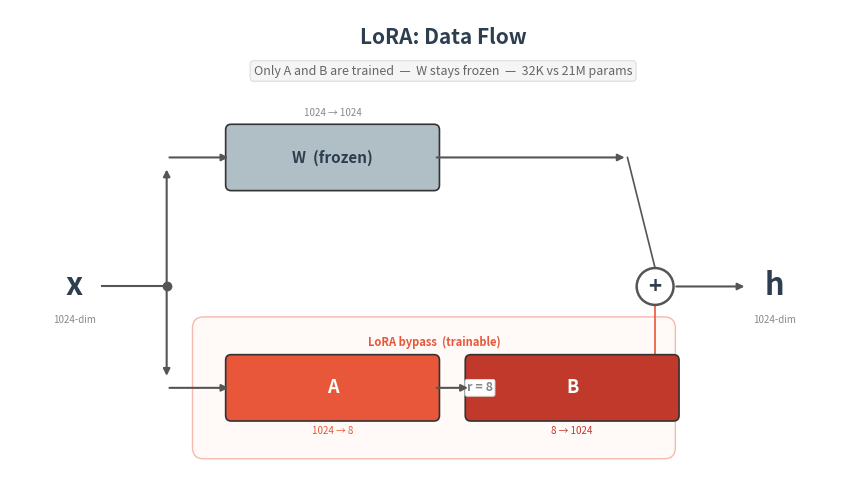

Write Python code to recreate this figure.
#!/usr/bin/env python3
"""Draw LoRA bypass flow diagram.

Usage:
    python scripts/fig_lora_flow.py
"""

import argparse
from pathlib import Path

import matplotlib.pyplot as plt
from matplotlib.patches import FancyBboxPatch

C_FROZEN = "#B0BEC5"
C_LORA_A = "#E8573A"
C_LORA_B = "#C0392B"
C_TEXT = "#2C3E50"
C_ARROW = "#555555"
C_BG_LORA = "#FFF0ED"


def box(ax, x, y, w, h, label, color, fontsize=10, text_color="white",
        sublabel=None, sublabel_size=7):
    b = FancyBboxPatch((x, y), w, h, boxstyle="round,pad=0.06",
                        facecolor=color, edgecolor="#333333",
                        linewidth=1.2, zorder=2)
    ax.add_patch(b)
    if sublabel:
        ax.text(x + w / 2, y + h / 2 + 0.15, label, ha="center", va="center",
                fontsize=fontsize, color=text_color, fontweight="bold", zorder=3)
        ax.text(x + w / 2, y + h / 2 - 0.15, sublabel, ha="center", va="center",
                fontsize=sublabel_size, color=text_color, zorder=3, alpha=0.9)
    else:
        ax.text(x + w / 2, y + h / 2, label, ha="center", va="center",
                fontsize=fontsize, color=text_color, fontweight="bold", zorder=3)


def flow_arrow(ax, x0, y0, x1, y1, color=C_ARROW, lw=1.5):
    ax.annotate("", xy=(x1, y1), xytext=(x0, y0),
                arrowprops=dict(arrowstyle="-|>", color=color, lw=lw))


def main():
    parser = argparse.ArgumentParser()
    parser.add_argument("--output", type=str, default="figures/lora_flow.png")
    args = parser.parse_args()

    fig, ax = plt.subplots(figsize=(10, 5))
    fig.patch.set_facecolor("white")

    # Layout
    top_y = 3.2      # frozen W path
    mid_y = 1.8      # input/output
    bot_y = 0.4      # LoRA bypass path
    bw, bh = 2.2, 0.6  # box size

    # Title
    ax.text(4.5, 4.5, "LoRA: Data Flow", fontsize=15, ha="center",
            va="center", color=C_TEXT, fontweight="bold")

    # --- Input x ---
    ax.text(0.5, mid_y, "x", fontsize=22, ha="center", va="center",
            color=C_TEXT, fontweight="bold", style="italic")
    ax.text(0.5, mid_y - 0.4, "1024-dim", fontsize=7, ha="center", color="#888")

    # --- Split point ---
    sx = 1.5
    ax.plot([0.8, sx], [mid_y, mid_y], color=C_ARROW, lw=1.5, zorder=1)
    ax.plot(sx, mid_y, "o", color=C_ARROW, markersize=6, zorder=3)

    # === TOP PATH: Frozen W ===
    flow_arrow(ax, sx, mid_y, sx, top_y - 0.1)
    flow_arrow(ax, sx, top_y, 2.2, top_y)
    box(ax, 2.2, top_y - bh / 2, bw, bh, "W  (frozen)", C_FROZEN, fontsize=11,
        text_color=C_TEXT)
    ax.text(2.2 + bw / 2, top_y + bh / 2 + 0.15, "1024 → 1024",
            fontsize=7, ha="center", color="#888")
    flow_arrow(ax, 2.2 + bw, top_y, 6.5, top_y)

    # === BOTTOM PATH: LoRA bypass ===
    flow_arrow(ax, sx, mid_y, sx, bot_y + bh / 2 + 0.1)

    # LoRA background
    lora_bg = FancyBboxPatch((1.9, bot_y - 0.35), 5.0, bh + 0.7,
                              boxstyle="round,pad=0.12",
                              facecolor=C_BG_LORA, edgecolor=C_LORA_A,
                              linewidth=1.0, alpha=0.4, zorder=0)
    ax.add_patch(lora_bg)
    ax.text(4.4, bot_y + bh + 0.15, "LoRA bypass  (trainable)",
            fontsize=8, ha="center", color=C_LORA_A, fontweight="bold")

    # A: down-project
    flow_arrow(ax, sx, bot_y + bh / 2, 2.2, bot_y + bh / 2)
    box(ax, 2.2, bot_y, bw, bh, "A", C_LORA_A, fontsize=13)
    ax.text(2.2 + bw / 2, bot_y - 0.2, "1024 → 8", fontsize=7,
            ha="center", color=C_LORA_A)

    # Bottleneck annotation
    ax.text(2.2 + bw + 0.5, bot_y + bh / 2, "r = 8",
            fontsize=9, ha="center", va="center", color="#888",
            fontweight="bold", style="italic",
            bbox=dict(boxstyle="round,pad=0.15", facecolor="white",
                      edgecolor="#ddd", linewidth=0.7))

    # Arrow A -> B
    flow_arrow(ax, 2.2 + bw, bot_y + bh / 2, 4.8, bot_y + bh / 2)

    # B: up-project
    box(ax, 4.8, bot_y, bw, bh, "B", C_LORA_B, fontsize=13)
    ax.text(4.8 + bw / 2, bot_y - 0.2, "8 → 1024", fontsize=7,
            ha="center", color=C_LORA_B)

    # === SUM ===
    sum_x, sum_y = 6.8, mid_y

    # Line from B to below sum, then up to sum
    b_end = 4.8 + bw
    ax.plot([b_end, sum_x], [bot_y + bh / 2, bot_y + bh / 2],
            color=C_LORA_A, lw=1.2, zorder=1)
    ax.plot([sum_x, sum_x], [bot_y + bh / 2, sum_y - 0.2],
            color=C_LORA_A, lw=1.2, zorder=1)

    # Line from W to above sum, then down to sum
    ax.plot([6.5, sum_x], [top_y, sum_y + 0.2],
            color=C_ARROW, lw=1.2, zorder=1)

    # Plus circle
    circle = plt.Circle((sum_x, sum_y), 0.2, facecolor="white",
                         edgecolor=C_ARROW, linewidth=1.8, zorder=3)
    ax.add_patch(circle)
    ax.text(sum_x, sum_y, "+", fontsize=16, ha="center", va="center",
            color=C_TEXT, fontweight="bold", zorder=4)

    # === Output h ===
    flow_arrow(ax, sum_x + 0.2, sum_y, 7.8, sum_y)
    ax.text(8.1, sum_y, "h", fontsize=22, ha="center", va="center",
            color=C_TEXT, fontweight="bold", style="italic")
    ax.text(8.1, sum_y - 0.4, "1024-dim", fontsize=7, ha="center", color="#888")

    # Key insight annotation
    ax.text(4.5, 4.1,
            "Only A and B are trained  —  W stays frozen  —  32K vs 21M params",
            fontsize=9, ha="center", color="#666",
            bbox=dict(boxstyle="round,pad=0.3", facecolor="#f5f5f5",
                      edgecolor="#ddd", linewidth=0.8))

    ax.set_xlim(-0.2, 8.8)
    ax.set_ylim(-0.3, 4.8)
    ax.set_aspect("equal")
    ax.axis("off")

    plt.tight_layout()
    out = Path(args.output)
    out.parent.mkdir(parents=True, exist_ok=True)
    fig.savefig(out, dpi=200, bbox_inches="tight", facecolor="white")
    print(f"Saved -> {out}")
    plt.close()


if __name__ == "__main__":
    main()
